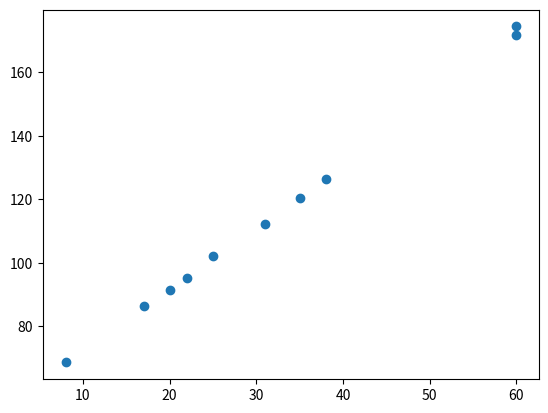

Python code for this plot: (Note: this script raises an exception after producing the figure.)
import numpy as np
from matplotlib import pyplot as plt

def gradient_descent(X,y,theta,learning_rate =0.01,iterations=20):
    """
    X = Matrix of X with added bias units
    y = Vector of Y
    theta = Vector of thetas np.random.rand(j,1)
    learning_rate
    iterations = no of iterations
    Returns the final theta vector and array of cost history over no of iterations
    """
    m = len(y)
    cost_history = np.zeros(iterations)
    theta_history = np.zeros((iterations, 2))
    print("initial theta history: ", theta_history)
    for it in range(iterations):
        prediction = np.dot(X,theta)
        theta = theta -(1/m)*learning_rate*(X.T.dot((prediction - y)))
        theta_history[it,:] = theta.T

        cost_history[it] = cal_cost(theta,X,y)

    return theta, cost_history, theta_history

def cal_cost(theta,X,y):
    """
    Calculates the cost for given X and Y. The following shows an example of a single dimensional X
    theta = Vector of thetas
    X = Row of X's np.zeros((2,j))
    y = Actual y's np.zeros((2,1))
    where:
        j is the no of features
        """
    m = len(y)
    predictions = X.dot(theta)
    cost = (1/2*m) * np.sum(np.square(predictions-y))
    print("cost: ", cost)
    return cost

def plotCost(iterations, cost_history):
    fig,ax = plt.subplots(figsize=(12,8))

    ax.set_ylabel('J(Theta)')
    ax.set_xlabel('Iterations')
    _=ax.plot(range(iterations),cost_history,'b.')
    plt.show()


def main():
    #x_data = np.array([35, 38, 31, 20, 22, 25, 17, 60, 8, 60], float)
    x_data = np.array([35., 38., 31., 20., 22., 25., 17., 60., 8., 60.])
    y_data = 2 * x_data + 50 + 5 * np.random.random(10)  # updated
    print("y data: ", y_data)
    #y_data = 4 + 3 * x_data + np.random.randn(100, 1)
    #x_data = 2 * x_data + 50 + 5*np.random.randn(10,1)


    plt.scatter(x_data,y_data)
    plt.show()

    learning_rate = 0.05
    iterations = 20
    #theta = np.random.random(2)
    print("trying different things: ", np.random.rand())
    theta = np.array([0, 0])
    print("Theta: ", theta)

    theta = np.random.randn(2, 1)
    X_b = np.c_[np.ones((10, 1)), x_data]

    theta_best = np.linalg.inv(X_b.T.dot(X_b)).dot(X_b.T).dot(y_data)
    print("Theta best: ", theta_best)
    print("x_b: ", X_b)
    print("x: ", x_data)
    theta, cost_history,theta_history = gradient_descent(X_b, y_data, theta, learning_rate, iterations)
    print('Theta0 (intersect/B): ', theta[0])
    print('Theta1 (slope/m): ', theta[1])
    print("Final cost/MSE: ", cost_history[-1])


    plotCost(iterations, cost_history)

main()